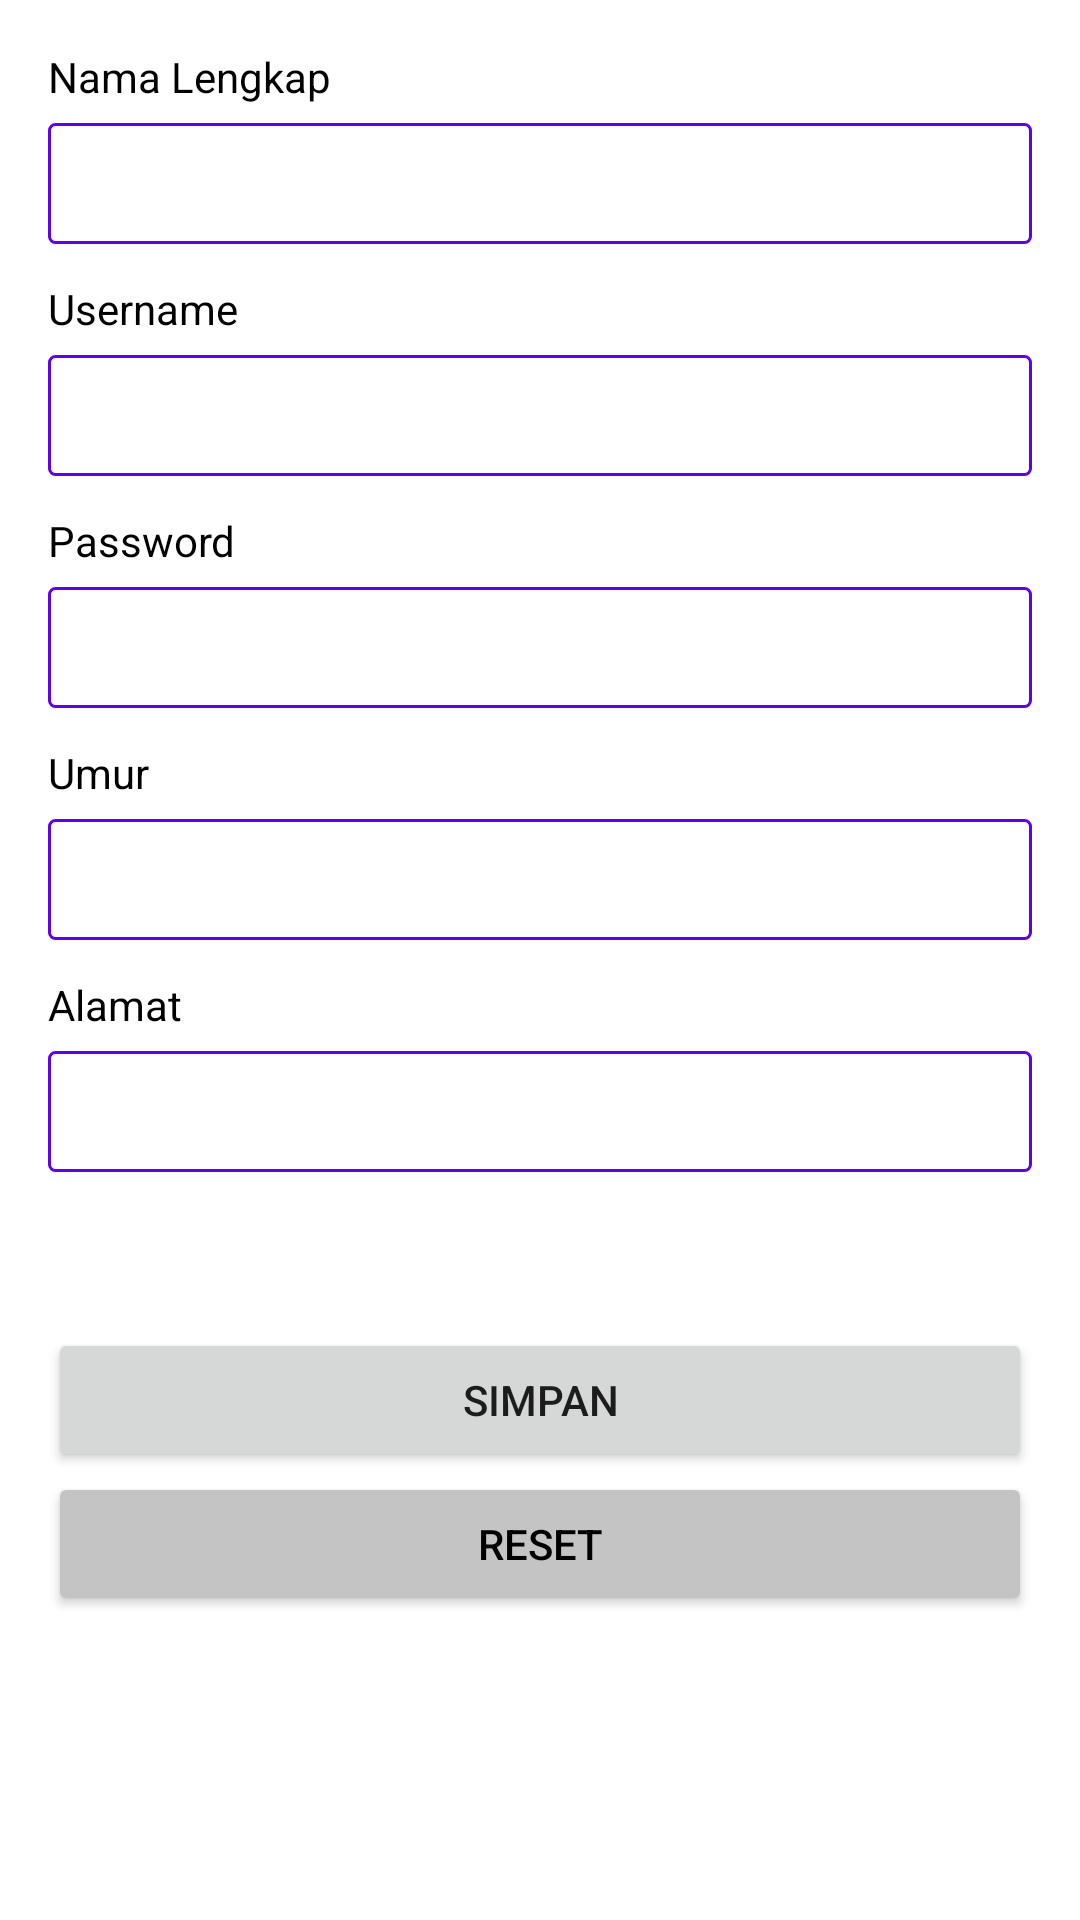

Android layout source for this screen:
<!-- AndroidManifest.xml: application theme Theme.Sambongrejo -->
<!-- res/layout/activity_konsumen_form.xml -->
<?xml version="1.0" encoding="utf-8"?>
<LinearLayout xmlns:android="http://schemas.android.com/apk/res/android"
    android:layout_width="match_parent"
    android:layout_height="match_parent"
    android:orientation="vertical"
    android:padding="@dimen/padding_layout">

    <TextView
        android:layout_width="match_parent"
        android:layout_height="wrap_content"
        android:text="Nama Lengkap"
        android:textColor="@color/black" />

    <EditText
        android:id="@+id/nama"
        android:layout_width="match_parent"
        android:layout_height="wrap_content"
        android:layout_marginTop="6dp"
        android:layout_marginBottom="12dp"
        android:background="@drawable/shape_rectangle_line_primary"
        android:inputType="text"
        android:padding="8dp" />

    <TextView
        android:layout_width="match_parent"
        android:layout_height="wrap_content"
        android:text="Username"
        android:textColor="@color/black" />

    <EditText
        android:id="@+id/username"
        android:layout_width="match_parent"
        android:layout_height="wrap_content"
        android:layout_marginTop="6dp"
        android:layout_marginBottom="12dp"
        android:background="@drawable/shape_rectangle_line_primary"
        android:inputType="text"
        android:padding="8dp" />

    <TextView
        android:layout_width="match_parent"
        android:layout_height="wrap_content"
        android:text="Password"
        android:textColor="@color/black" />

    <EditText
        android:id="@+id/password"
        android:layout_width="match_parent"
        android:layout_height="wrap_content"
        android:layout_marginTop="6dp"
        android:layout_marginBottom="12dp"
        android:background="@drawable/shape_rectangle_line_primary"
        android:inputType="textPassword"
        android:padding="8dp" />

    <TextView
        android:layout_width="match_parent"
        android:layout_height="wrap_content"
        android:text="Umur"
        android:textColor="@color/black" />

    <EditText
        android:id="@+id/umur"
        android:layout_width="match_parent"
        android:layout_height="wrap_content"
        android:layout_marginTop="6dp"
        android:layout_marginBottom="12dp"
        android:background="@drawable/shape_rectangle_line_primary"
        android:inputType="number"
        android:padding="8dp" />

    <TextView
        android:layout_width="match_parent"
        android:layout_height="wrap_content"
        android:text="Alamat"
        android:textColor="@color/black" />

    <EditText
        android:id="@+id/alamat"
        android:layout_width="match_parent"
        android:layout_height="wrap_content"
        android:layout_marginTop="6dp"
        android:layout_marginBottom="12dp"
        android:background="@drawable/shape_rectangle_line_primary"
        android:inputType="text"
        android:padding="8dp" />

    <Button
        android:id="@+id/btn_simpan"
        android:layout_width="match_parent"
        android:layout_height="wrap_content"
        android:layout_marginTop="40dp"
        android:text="Simpan" />

    <Button
        android:id="@+id/btn_reset"
        android:layout_width="match_parent"
        android:layout_height="wrap_content"
        android:backgroundTint="@color/gray"
        android:text="Reset"
        android:textColor="@color/black" />
    
</LinearLayout>
<!-- resources referenced by this layout -->
<resources>
  <color name="black">#FF000000</color>
  <color name="gray">#C4C4C4</color>
  <dimen name="padding_layout">16dp</dimen>
  <!-- drawable shape_rectangle_line_primary (drawable) -->
  <?xml version="1.0" encoding="utf-8"?>
  <shape xmlns:android="http://schemas.android.com/apk/res/android"
      android:shape="rectangle">
  
      <stroke android:color="@color/primary"
          android:width="1dp"/>
  
      <corners android:radius="2dp"/>
  
  </shape>
  <style name="Theme.Sambongrejo" parent="Theme.MaterialComponents.Light.NoActionBar">
          
          <item name="colorPrimary">@color/BLUE</item>
          <item name="colorPrimaryDark">@color/primary</item>
          <item name="colorAccent">@color/orange2</item>
          <item name="colorPrimaryVariant">@color/orange2</item>
          <item name="colorOnPrimary">@color/white</item>
          
          <item name="colorSecondary">@color/teal_200</item>
          <item name="colorSecondaryVariant">@color/teal_700</item>
          <item name="colorOnSecondary">@color/black</item>
          
          <item name="android:statusBarColor" tools:targetApi="l">?attr/colorPrimaryVariant</item>
          
      </style>
  <color name="primary">@color/purple_500</color>
  <color name="BLUE">#FF00CCFF</color>
  <color name="orange2">#FFBB86FC</color>
  <color name="white">#FFFFFFFF</color>
  <color name="teal_200">#FF03DAC5</color>
  <color name="teal_700">#FF018786</color>
  <color name="purple_500">#FF6200EE</color>
</resources>
